Run: headless pygame with SDL's dummy video driver; simulated clock (each Clock.tick advances the game by its frame time, no real sleeping); random seed 0; keys injected as events and as key.get_pressed() state; no mouse input.
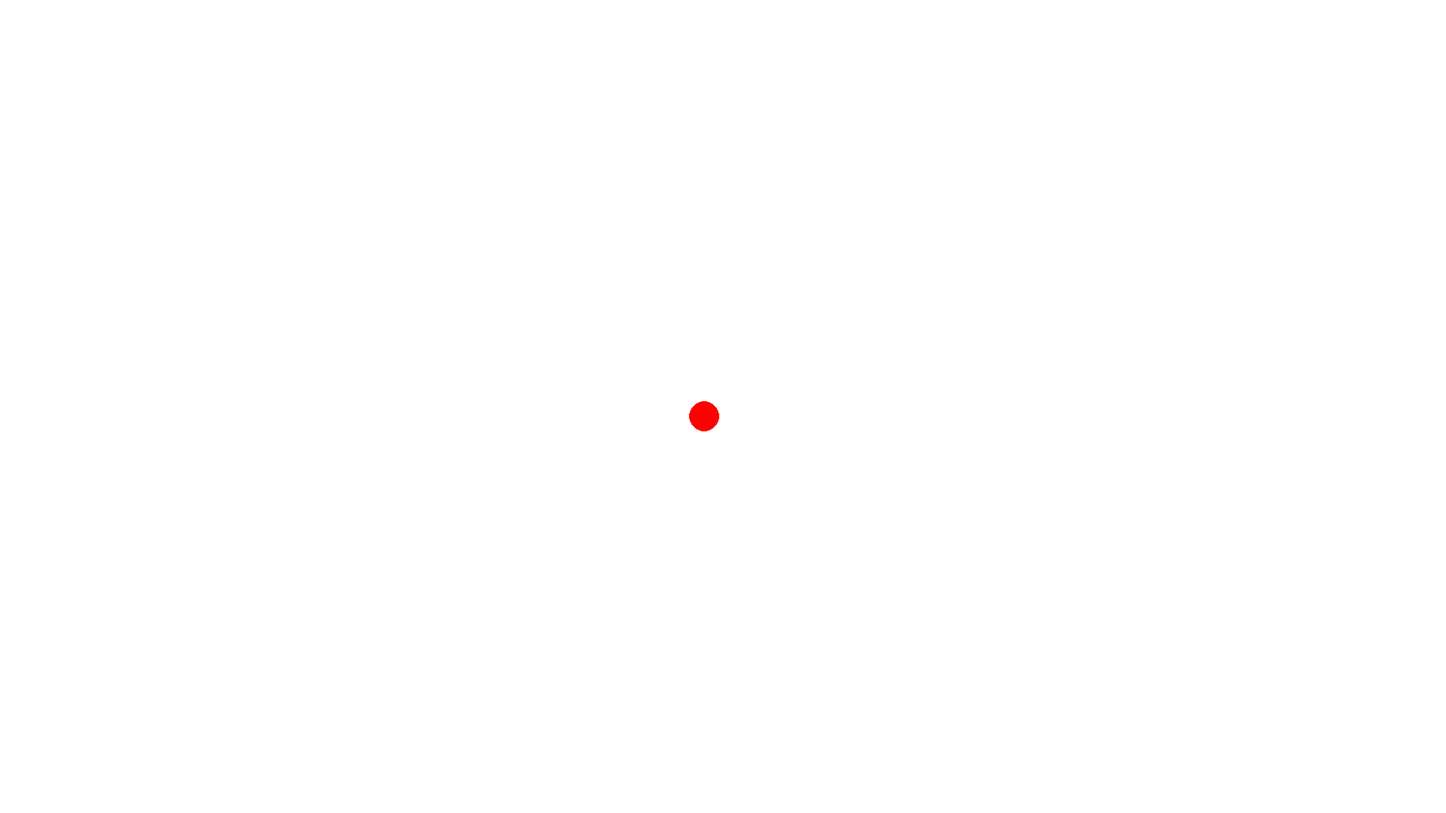
Frame 1 of 4 · flips 1–60 · no input
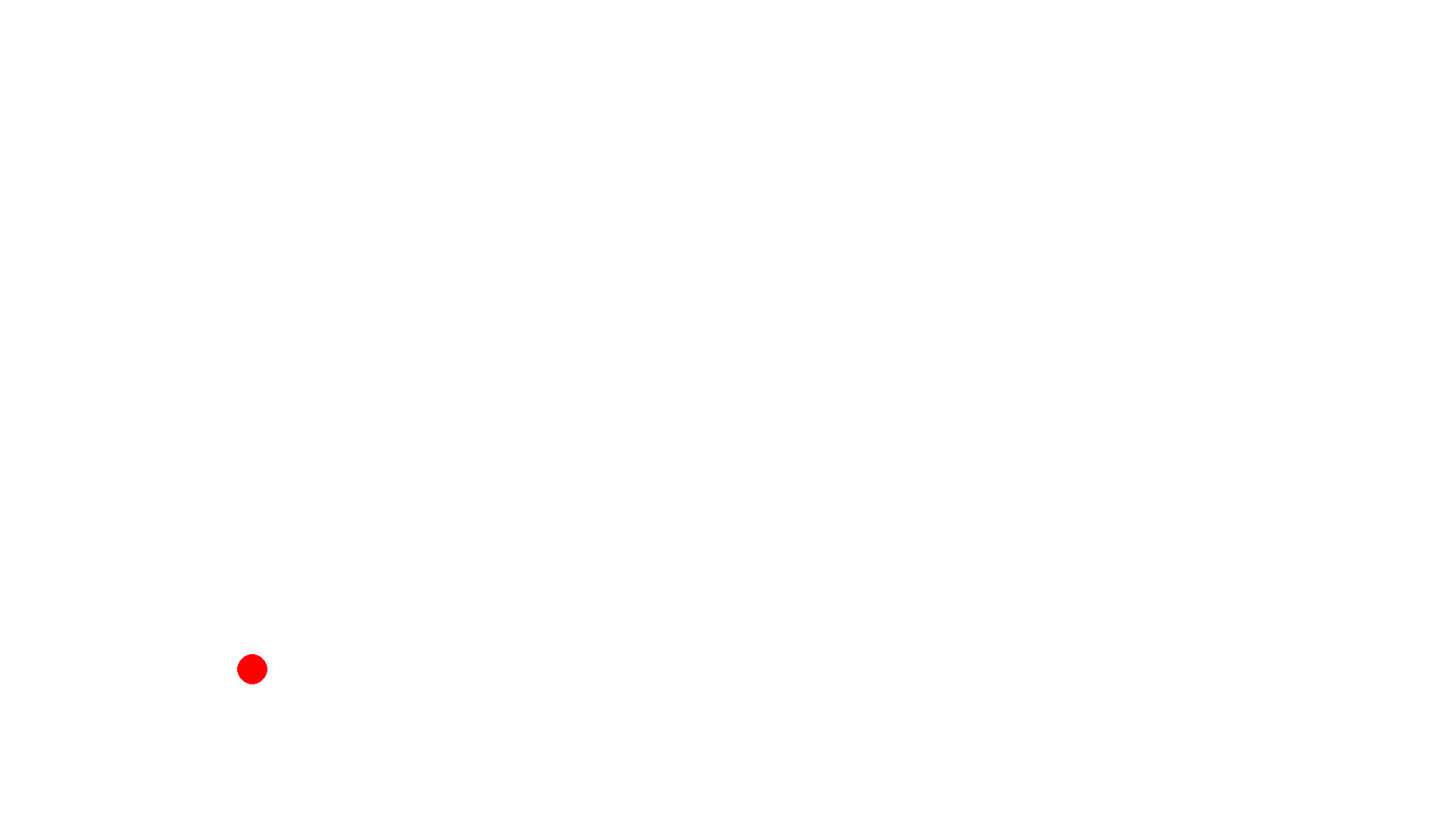
Frame 2 of 4 · flips 61–180 · tapped SPACE, RETURN · held RIGHT (→), D
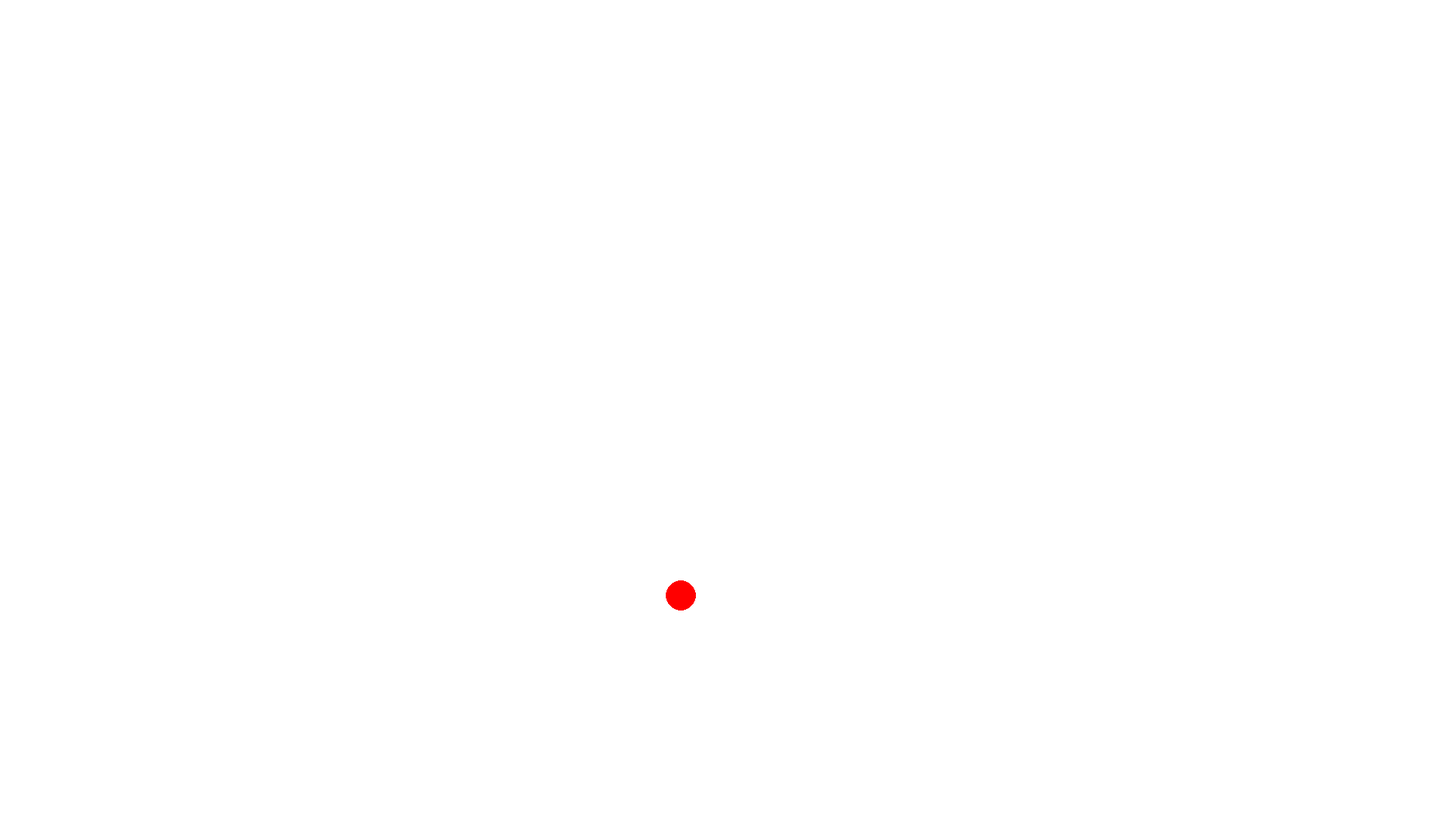
Frame 3 of 4 · flips 181–300 · held DOWN (↓), S
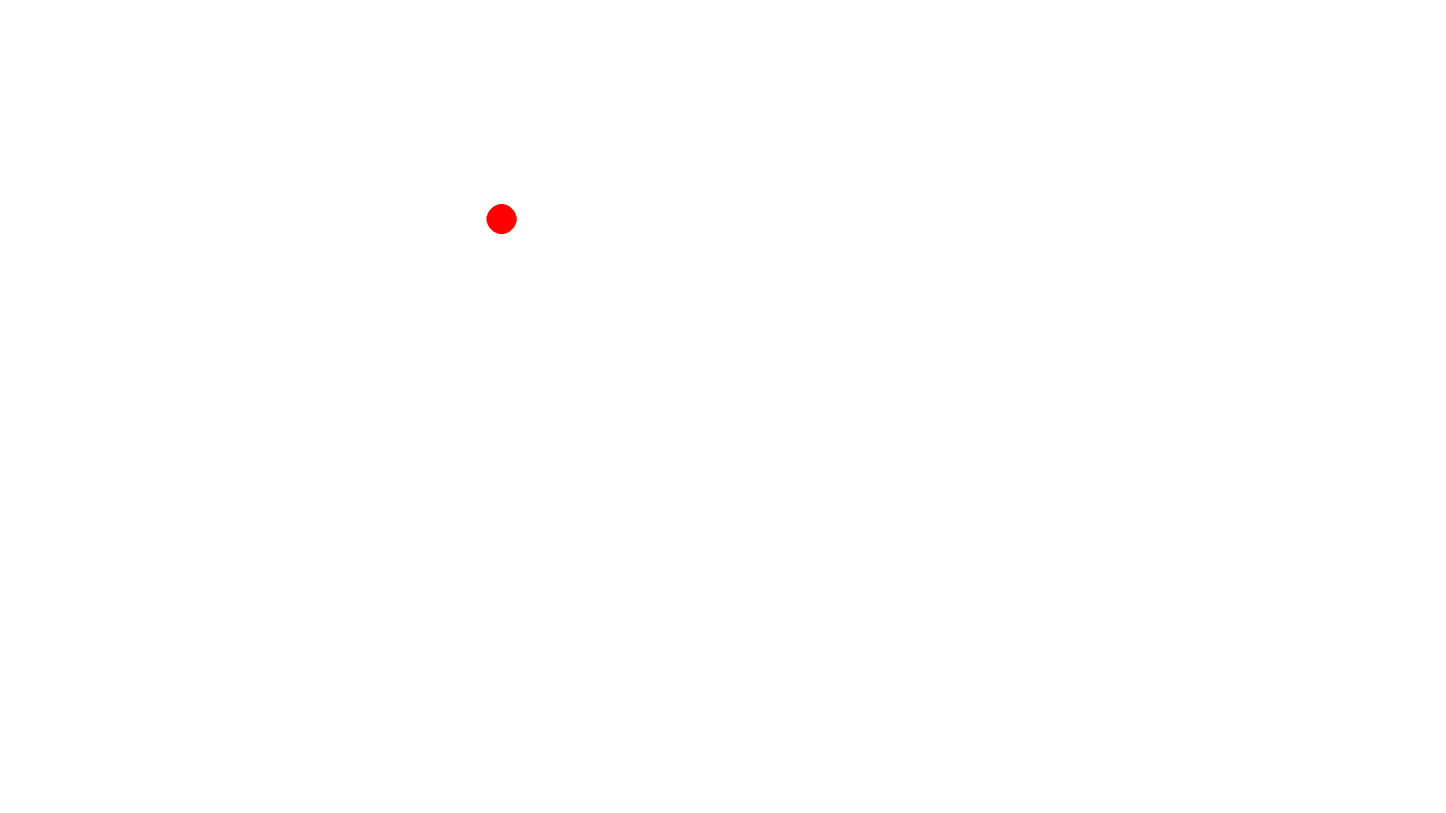
Frame 4 of 4 · flips 301–420 · held LEFT (←), A, UP (↑), W

The pygame program that drew these frames:

import pygame
import sys
import math
import random

# Initialize Pygame
pygame.init()

# Set up display
width, height = 1920, 1080
screen = pygame.display.set_mode((width, height))
pygame.display.set_caption("Moving Circles")

# Set up circle properties
circle_radius = 20
circle_color = (255, 0, 0)  # Red

# Set up initial circle position
circle_x = width // 2
circle_y = height // 2

#
circle_N = 1

# Set up clock to control the frame rate
clock = pygame.time.Clock()

class CircularObject:

    def __init__(self, radius=20, Vx = 10, Vy = 10, color = (255, 0, 0)):

        self.x = width // 2
        self.y = height // 2
        self.Vx = Vx
        self.Vy = Vy
        self.nnV = math.sqrt(self.Vx**2+self.Vy**2)
        self.mass = 20
        self.radius = radius
        self.color = color
        self.is_outside = False

    def update(self):

        self.x += self.Vx
        self.y += self.Vy

        if not self.is_outside and (( 0 < self.x < width and  0 < self.y < height)== False):

            self.Vy = math.cos(random.uniform(0,math.pi*2)) * 5
            self.Vx = math.sin(random.uniform(0,math.pi*2)) * 5

            self.is_outside = True

            self.x = circle_x
            self.y = circle_y

            self.duplicate()

        else:
            self.is_outside = False

    def duplicate(self):

        if random.randint(0,10) < 2:

            randomColor = []
            for i in range(3):
                randomColor.append(random.uniform(0,255))

            objects.append(CircularObject(self.radius*0.75, self.Vx/2, self.Vy/2, randomColor))
            objects.append(CircularObject(self.radius*0.75, -self.Vx/2, -self.Vy/2, randomColor))


circle1 = CircularObject()

objects = [circle1]

# Main game loop
while True:
    for event in pygame.event.get():
        if event.type == pygame.QUIT:
            pygame.quit()
            sys.exit()

    # Clear the screen
    screen.fill((255, 255, 255))  # White background

    for object in objects:
        pygame.draw.circle(screen, object.color, (object.x, object.y), object.radius)
    
    for object in objects: 
        object.update()

    # Update display
    pygame.display.flip()

    # Cap the frame rate
    clock.tick(60)  # Adjust the value to control the speed of the animation
